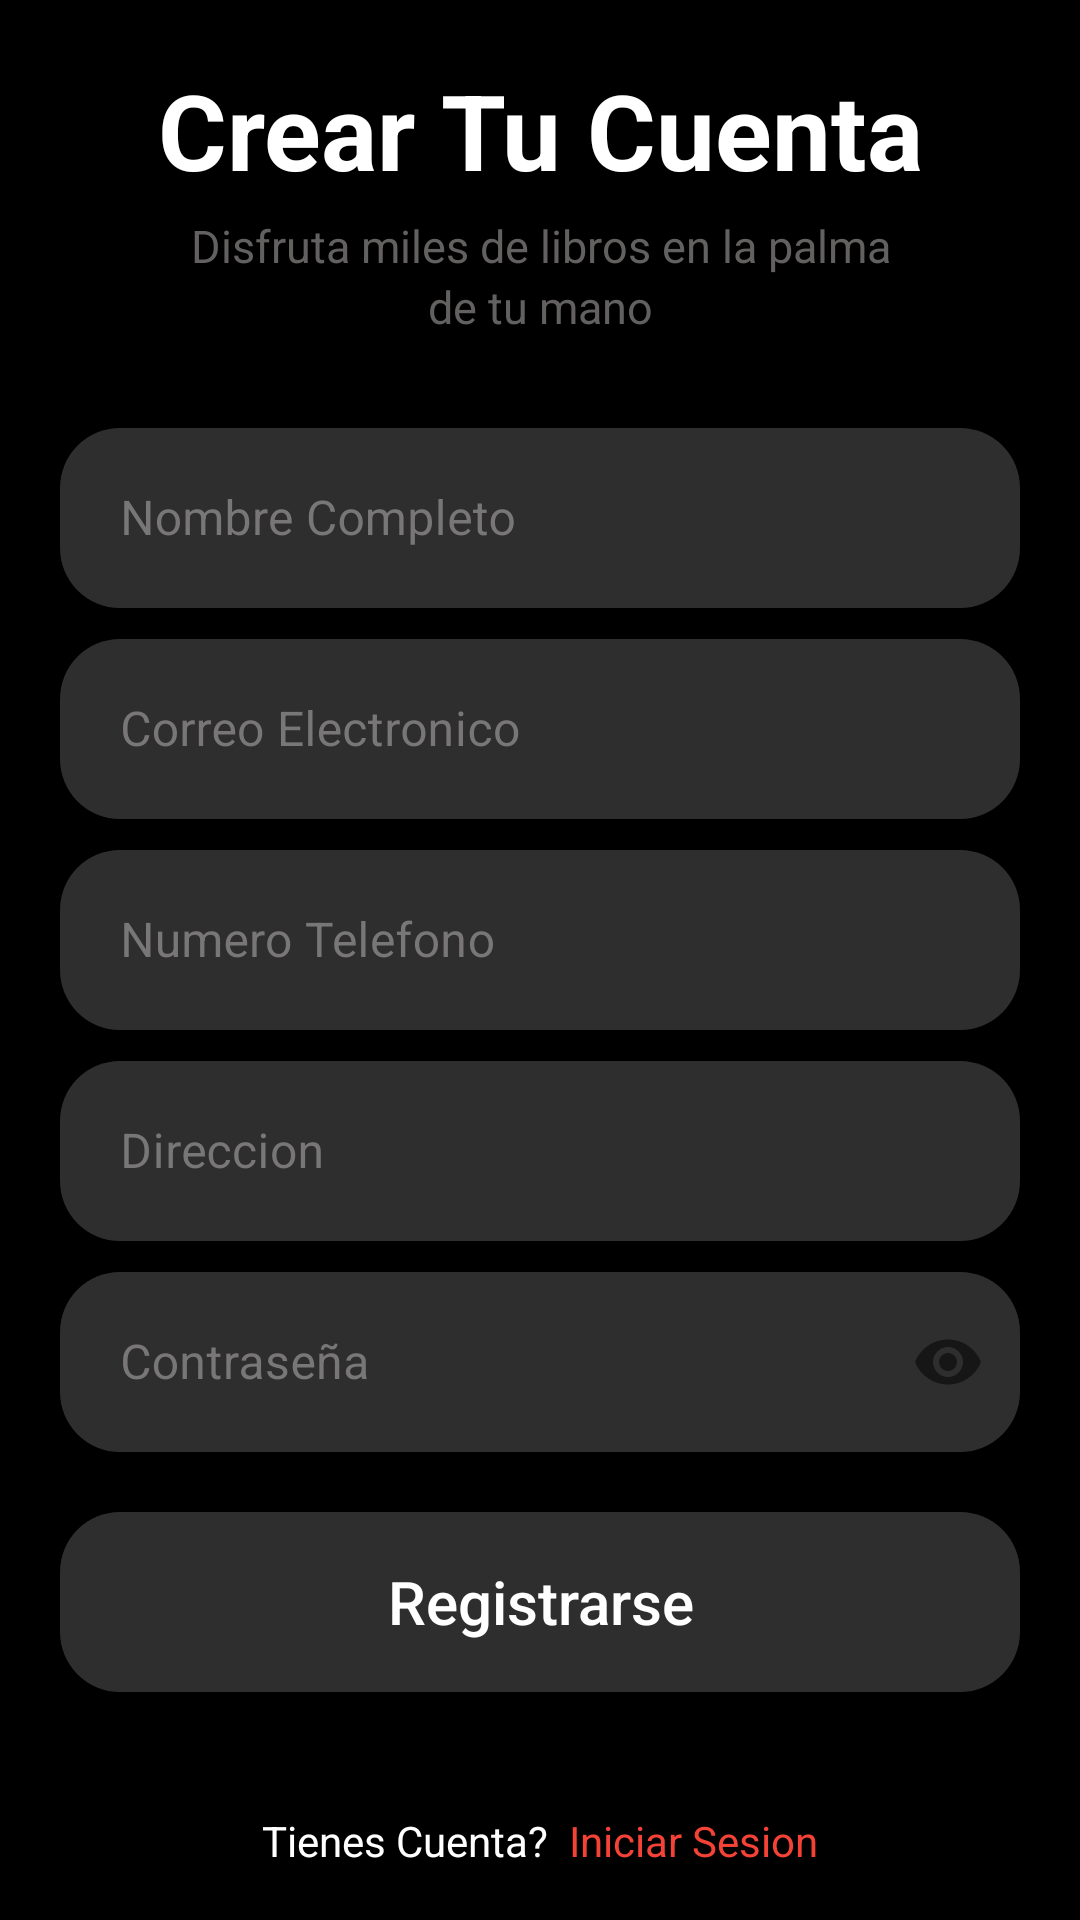

Reconstruct the res/layout file that produces this screen, plus the resources it refers to.
<!-- AndroidManifest.xml: application theme Theme.Libreria -->
<!-- res/layout/registrarse.xml -->
<?xml version="1.0" encoding="utf-8"?>
<LinearLayout xmlns:android="http://schemas.android.com/apk/res/android"
    xmlns:app="http://schemas.android.com/apk/res-auto"
    xmlns:tools="http://schemas.android.com/tools"
    android:layout_width="match_parent"
    android:layout_height="match_parent"
    android:background="@color/black"
    android:orientation="vertical"
    android:padding="20dp"
    tools:context=".Registrar">



    <LinearLayout
        android:layout_width="match_parent"
        android:layout_height="match_parent"
        android:orientation="vertical">

        <TextView
            android:id="@+id/textView0"
            android:layout_width="match_parent"
            android:layout_height="wrap_content"
            android:text="Crear Tu Cuenta"
            android:textAlignment="center"
            android:textColor="#FFFFFF"
            android:textSize="35sp"
            android:textStyle="bold" />

        <View
            android:layout_width="match_parent"
            android:layout_height="5dp"/>

        <TextView
            android:id="@+id/textView1"
            android:layout_width="match_parent"
            android:layout_height="wrap_content"
            android:text="Disfruta miles de libros en la palma"
            android:textAlignment="center"
            android:textColor="#636060"
            android:textSize="15sp" />

        <TextView
            android:id="@+id/textView2"
            android:layout_width="match_parent"
            android:layout_height="wrap_content"
            android:text="de tu mano"
            android:textAlignment="center"
            android:textColor="#636060"
            android:textSize="15sp" />

        <View
            android:layout_width="match_parent"
            android:layout_height="25dp"/>


        <com.google.android.material.textfield.TextInputLayout
            android:id="@+id/txt_nombre_login"
            android:layout_width="match_parent"
            android:layout_height="wrap_content"
            android:textColorHint="#787676"
            app:hintTextColor="#FFFFFF"
            style="@style/Widget.MaterialComponents.TextInputLayout.OutlinedBox">

            <EditText
                android:id="@+id/registrarNombre"
                android:layout_width="match_parent"
                android:layout_height="60dp"
                android:background="@drawable/customs_editex"
                android:hint="Nombre Completo"
                android:inputType="textPersonName"
                android:paddingStart="20dp"
                android:textColor="#FFFFFF"
                android:textColorHint="#787676"
                />

        </com.google.android.material.textfield.TextInputLayout>

        <View
            android:layout_width="wrap_content"
            android:layout_height="5dp"/>

        <com.google.android.material.textfield.TextInputLayout
            android:id="@+id/txt_correo_login"
            android:layout_width="match_parent"
            android:layout_height="wrap_content"
            android:textColorHint="#787676"
            app:hintTextColor="#FFFFFF"
            style="@style/Widget.MaterialComponents.TextInputLayout.OutlinedBox">

            <EditText
                android:id="@+id/registrarCorreo"
                android:layout_width="match_parent"
                android:layout_height="60dp"
                android:background="@drawable/customs_editex"
                android:hint="Correo Electronico"
                android:inputType="textEmailAddress"
                android:paddingStart="20dp"
                android:textColor="#FFFFFF"
                android:textColorHint="#787676"
                />

        </com.google.android.material.textfield.TextInputLayout>

        <View
            android:layout_width="wrap_content"
            android:layout_height="5dp"/>

        <com.google.android.material.textfield.TextInputLayout
            android:id="@+id/txt_telefono_login"
            android:layout_width="match_parent"
            android:layout_height="wrap_content"
            android:textColorHint="#787676"
            app:hintTextColor="#FFFFFF"
            style="@style/Widget.MaterialComponents.TextInputLayout.OutlinedBox">

            <EditText
                android:id="@+id/registrarTelefono"
                android:layout_width="match_parent"
                android:layout_height="60dp"
                android:background="@drawable/customs_editex"
                android:hint="Numero Telefono"
                android:maxLength="10"
                android:inputType="number"
                android:paddingStart="20dp"
                android:textColor="#FFFFFF"
                android:textColorHint="#787676"
                />

        </com.google.android.material.textfield.TextInputLayout>

        <View
            android:layout_width="wrap_content"
            android:layout_height="5dp"/>

        <com.google.android.material.textfield.TextInputLayout
            android:id="@+id/txt_direccion_login"
            android:layout_width="match_parent"
            android:layout_height="wrap_content"
            android:textColorHint="#787676"
            app:hintTextColor="#FFFFFF"
            style="@style/Widget.MaterialComponents.TextInputLayout.OutlinedBox">

            <EditText
                android:id="@+id/registrarDireccion"
                android:layout_width="match_parent"
                android:layout_height="60dp"
                android:background="@drawable/customs_editex"
                android:hint="Direccion"
                android:inputType="textPostalAddress"
                android:paddingStart="20dp"
                android:textColor="#FFFFFF"
                android:textColorHint="#787676"
                />

        </com.google.android.material.textfield.TextInputLayout>

        <View
            android:layout_width="wrap_content"
            android:layout_height="5dp"/>

        <com.google.android.material.textfield.TextInputLayout
            android:id="@+id/txt_contrasena_login"
            android:layout_width="match_parent"
            android:layout_height="wrap_content"
            android:textColorHint="#787676"
            app:hintTextColor="#FFFFFF"
            app:passwordToggleEnabled="true"
            style="@style/Widget.MaterialComponents.TextInputLayout.OutlinedBox">

            <EditText
                android:id="@+id/registrarContraseña"
                android:layout_width="match_parent"
                android:layout_height="60dp"
                android:background="@drawable/customs_editex"
                android:hint="Contraseña"
                android:inputType="textPassword"
                android:paddingStart="20dp"
                android:textColor="#FFFFFF" />
        </com.google.android.material.textfield.TextInputLayout>

        <View
            android:layout_width="match_parent"
            android:layout_height="20dp"/>
        <Button
            android:id="@+id/btnRegRegistrar"
            android:layout_width="match_parent"
            android:layout_height="60dp"
            android:layout_gravity="center"
            android:background="@drawable/customs_editex"
            android:textAllCaps="false"
            android:textSize="20dp"
            android:textColor="#FFFFFF"
            android:text="Registrarse" />

        <View
            android:layout_width="match_parent"
            android:layout_height="40dp"/>

        <LinearLayout
            android:layout_width="wrap_content"
            android:layout_height="wrap_content"
            android:layout_gravity="center"
            android:orientation="horizontal">

            <TextView
                android:id="@+id/textRegistrar"
                android:layout_width="match_parent"
                android:layout_height="wrap_content"
                android:layout_weight="1"
                android:inputType="textPersonName"
                android:text="Tienes Cuenta?"
                android:textAlignment="viewEnd"
                android:textColor="#FFFFFF"
                android:textSize="14sp" />

            <TextView
                android:id="@+id/textRegRegistrar"
                android:layout_width="match_parent"
                android:layout_height="wrap_content"
                android:layout_weight="1"
                android:text="Iniciar Sesion"
                android:paddingStart="7dp"
                android:textAlignment="viewStart"
                android:textColor="#F44336"
                android:textSize="14sp" />
        </LinearLayout>


    </LinearLayout>





</LinearLayout>
<!-- resources referenced by this layout -->
<resources>
  <color name="black">#FF000000</color>
  <!-- drawable customs_editex (drawable) -->
  <?xml version="1.0" encoding="utf-8"?>
  <shape xmlns:android="http://schemas.android.com/apk/res/android">
      <solid android:color="#2E2E2E"></solid>
      <corners android:radius="20dp"></corners>
  
  </shape>
  <style name="Theme.Libreria" parent="Theme.MaterialComponents.DayNight.NoActionBar">
          
          <item name="colorPrimary">@color/orange</item>
          <item name="colorPrimaryVariant">@color/purple_700</item>
          <item name="colorOnPrimary">#FF000000</item>
          
          <item name="colorSecondary">@color/teal_200</item>
          <item name="colorSecondaryVariant">@color/teal_700</item>
          <item name="colorOnSecondary">@color/black</item>
          
          <item name="android:statusBarColor" tools:targetApi="l">@color/orange</item>
          
      </style>
  <color name="orange">#B80808</color>
  <color name="purple_700">#FF3700B3</color>
  <color name="teal_200">#FF03DAC5</color>
  <color name="teal_700">#FF018786</color>
</resources>
